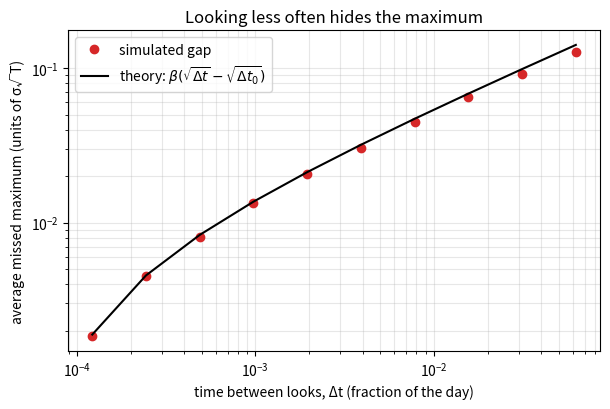

This figure's Python source: (Note: this script raises an exception after producing the figure.)
"""
Checking two Brownian motion facts by simulation BEFORE I try them on Bitcoin.
(If the code can't get it right on fake data where I know the answer,
there's no point running it on real data.)

1. Reflection principle: P(max over [0,T] >= a) = 2 P(W_T >= a)
2. Looking at the price only every dt makes you miss the max by about
   beta * sigma * sqrt(dt), with beta = -zeta(1/2) / sqrt(2 pi) = 0.5826
"""
import numpy as np
import matplotlib.pyplot as plt
from scipy.stats import norm
from scipy.special import zeta

# beta. zeta(1/2) is about -1.4604, NEGATIVE, so the minus sign in front
# makes beta positive. without it beta < 0, which would mean looking less
# often makes you see a HIGHER max. impossible, since fewer points can't
# have a bigger max.
# NOTE: zeta(1/2) is NOT 1 + 1/sqrt(2) + 1/sqrt(3) + ... (that blows up).
# it's the "analytically continued" value. I don't need to derive it, just
# know where it comes from (Asmussen, Glynn & Pitman 1995).
BETA = -zeta(0.5) / np.sqrt(2 * np.pi)
rng = np.random.default_rng(0)

# one "day" with sigma = 1 and T = 1, on a really fine grid
n_paths, n_fine = 4000, 2 ** 14
dt_fine = 1 / n_fine

# each step ~ N(0, dt), so the std of a step is sqrt(dt), NOT dt.
# (variance = time, std = sqrt(time). I keep mixing these up.)
# cumsum adds the steps up, so each row is one Brownian path.
paths = np.cumsum(rng.standard_normal((n_paths, n_fine)) * np.sqrt(dt_fine), axis=1)
paths = np.hstack([np.zeros((n_paths, 1)), paths])     # W_0 = 0, rule 1 of BM

# ---- fact 1: the max behaves like |Z| ----
# why: split P(max >= a) by where the path ENDS:
#   ends above a -> it obviously touched a  -> that's just P(W_T >= a)
#   ends below a -> flip everything after the first touch around a:
#                   new path = 2a - W  (reflection of x across a is
#                   a - (x - a) = 2a - x, and at x = a it's still a, so no jump)
#                   now it ends ABOVE a. BM is symmetric and restarts fresh at
#                   the first touch, so the flipped path is equally likely.
#                -> another P(W_T > a)
# total: 2 P(W_T >= a) = 2(1 - Phi(a / (sigma sqrt T)))
# >= vs > doesn't matter: P(W_T = a) = 0 for a continuous variable.
m = paths.max(axis=1)
print("fact 1: P(max >= a), simulated vs 2*(1 - Phi(a))")
for a in [0.5, 1.0, 1.5, 2.0, 2.5]:
    # norm.sf(a) = 1 - norm.cdf(a), but more accurate far out in the tail
    # (1 - 0.99999999... throws digits away, same lesson as the FFT floor)
    print(f"  a = {a}:  simulated {np.mean(m >= a):.4f}   formula {2 * norm.sf(a):.4f}")

# mean of |Z| = sqrt(2/pi):
#   E|Z| = 2 * integral_0^inf z phi(z) dz
#   the 2: |z| phi(z) is EVEN, so the whole line is twice the right half.
#   (E[Z] itself is 0 because z phi(z) is ODD, so the halves cancel. the
#   absolute value is literally what stops the cancelling.)
#   sub u = z^2/2, du = z dz. the z in front is exactly the derivative of
#   z^2/2, which is the ONLY reason this integral is doable.
#   = (2/sqrt(2pi)) * integral_0^inf e^-u du = 2/sqrt(2pi) = sqrt(2/pi)
# my grid isn't continuous, so the max I see is a bit low: minus beta*sqrt(dt).
print(f"  mean of max: simulated {m.mean():.4f}   formula sqrt(2/pi) - beta*sqrt(dt) = "
      f"{np.sqrt(2 / np.pi) - BETA * np.sqrt(dt_fine):.4f}")
# NOTE: 0.806 vs 0.793 looks off at first. but the max has a std
# of about 0.6, so the standard error is 0.6 / sqrt(4000) = 0.0095. I'm
# about 1.3 standard errors off. that's just noise.

# ---- fact 2: looking less often hides the max ----
# the seen max can never be ABOVE the true max (a max over fewer points),
# so the gap is always >= 0.
# size: between two looks BM moves about sigma*sqrt(dt), so I miss about that.
# my finest grid isn't truly continuous either, so I compare each coarse grid
# to the finest one: theory gap = beta*(sqrt(dt) - sqrt(dt_fine)).
print(f"\nfact 2: beta = {BETA:.4f}")
steps = [2 ** j for j in range(1, 11)]                 # look every 2, 4, ..., 1024 fine steps
gaps, theory = [], []
for k in steps:
    m_k = paths[:, ::k].max(axis=1)                    # ::k keeps every k-th point, starting at W_0
    gaps.append(np.mean(m - m_k))
    theory.append(BETA * (np.sqrt(k * dt_fine) - np.sqrt(dt_fine)))
    print(f"  look every {k:4d} steps: gap {gaps[-1]:.4f}   theory {theory[-1]:.4f}")
# NOTE: theory and simulation drift apart at the big k. that's expected:
# beta*sqrt(dt) is only the first term for SMALL dt.

dts = np.array(steps) * dt_fine
plt.figure(figsize=(6.2, 4.2))
plt.loglog(dts, gaps, "o", color="tab:red", label="simulated gap")
plt.loglog(dts, theory, "k-", label=r"theory: $\beta(\sqrt{\Delta t}-\sqrt{\Delta t_0})$")
plt.xlabel("time between looks, Δt (fraction of the day)")
plt.ylabel("average missed maximum (units of σ√T)")
plt.title("Looking less often hides the maximum")
plt.legend()
plt.grid(True, which="both", alpha=0.3)
plt.tight_layout()
plt.savefig("figures/sim_monitoring_gap.png", dpi=150)
print("saved figures/sim_monitoring_gap.png")
